Run: headless pygame with SDL's dummy video driver; simulated clock (each Clock.tick advances the game by its frame time, no real sleeping); random seed 0; keys injected as events and as key.get_pressed() state; no mouse input.
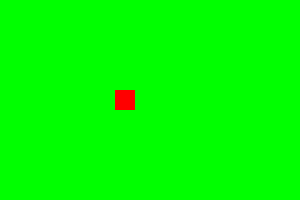
Frame 1 of 4 · flips 1–60 · no input
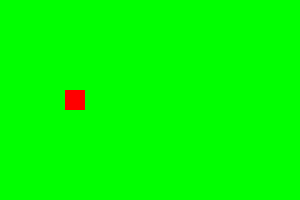
Frame 2 of 4 · flips 61–180 · tapped SPACE, RETURN · held RIGHT (→), D
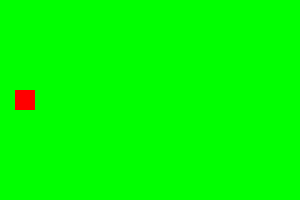
Frame 3 of 4 · flips 181–300 · held DOWN (↓), S
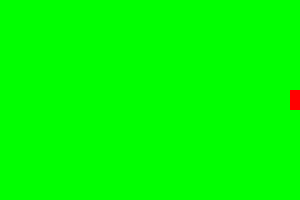
Frame 4 of 4 · flips 301–420 · held LEFT (←), A, UP (↑), W

The pygame program that drew these frames:

import pygame

pygame.init()
screen = pygame.display.set_mode((300,200))
clock = pygame.time.Clock()
GREEN = (0,255,0)
RED = (255,0,0)

class Player(pygame.sprite.Sprite):
    def __init__(self):
        pygame.sprite.Sprite.__init__(self)
        self.image = pygame.Surface((20, 20))
        self.image.fill(RED)
        self.rect = self.image.get_rect()
        self.rect.center = (150, 100)
    
    def update(self):
        self.rect.x += 5
        if self.rect.left > 300:
            self.rect.right = 0

all_sprites = pygame.sprite.Group()
player = Player()
all_sprites.add(player)
running = True
while running:
    for event in pygame.event.get():
        if event.type == pygame.QUIT:
            running = False
    
    # Update
    all_sprites.update()

    # Draw / render
    screen.fill(GREEN)
    all_sprites.draw(screen)
    pygame.display.update()

    clock.tick(60)

pygame.quit()
